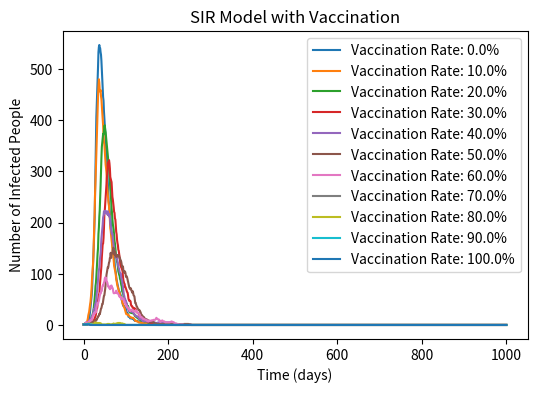

Write Python code to recreate this figure.
# import necessary libraries
import numpy as np
import matplotlib.pyplot as plt
from matplotlib import cm

# parameter setting
N = 1000  # Total population
V = 0.1  # Not used necessarily
beta = 0.3  # The rate of infection
gamma = 0.05  # The rate of recovery
vaccination_rates = [i / 10 for i in range(11)]  

infected_dict = {}  

# Different vaccination rates
for v_rate in vaccination_rates:
    S = N - 1 - int(N * v_rate)  # Susceptible population 
    I = 1  # Initial number of infected individuals
    R = 0  # Initial number of recovered individuals

    I_arrays = [I]
    S_arrays = [S]
    R_arrays = [R]

    # Simulate over 1000 days
    for _ in range(1000):
        if S > 0:
            infect_prob = beta * I / N  # Infection probability
            new_infection = np.random.binomial(S, infect_prob)
        else:
            new_infection = 0

        if I > 0:
            new_recovery = np.random.binomial(I, gamma)
        else:
            new_recovery = 0
        
        # Update counts
        S -= new_infection
        I += new_infection - new_recovery
        R += new_recovery

        S = max(S, 0)  # Ensure S does not go below zero

        # Append the current state to arrays
        I_arrays.append(I)
        S_arrays.append(S)
        R_arrays.append(R)

    # Store the infection data for the current vaccination rate
    infected_dict[v_rate] = I_arrays

# Plotting the results
plt.figure(figsize=(6, 4), dpi=150)
for v_rate, I_arrays in infected_dict.items():
    plt.plot(I_arrays, label=f'Vaccination Rate: {v_rate * 100}%')

plt.xlabel('Time (days)')
plt.ylabel('Number of Infected People')
plt.title('SIR Model with Vaccination')
plt.legend()
plt.savefig("SIR_Vaccination_Model.png", format="png")  
plt.show()
plt.clf()  
